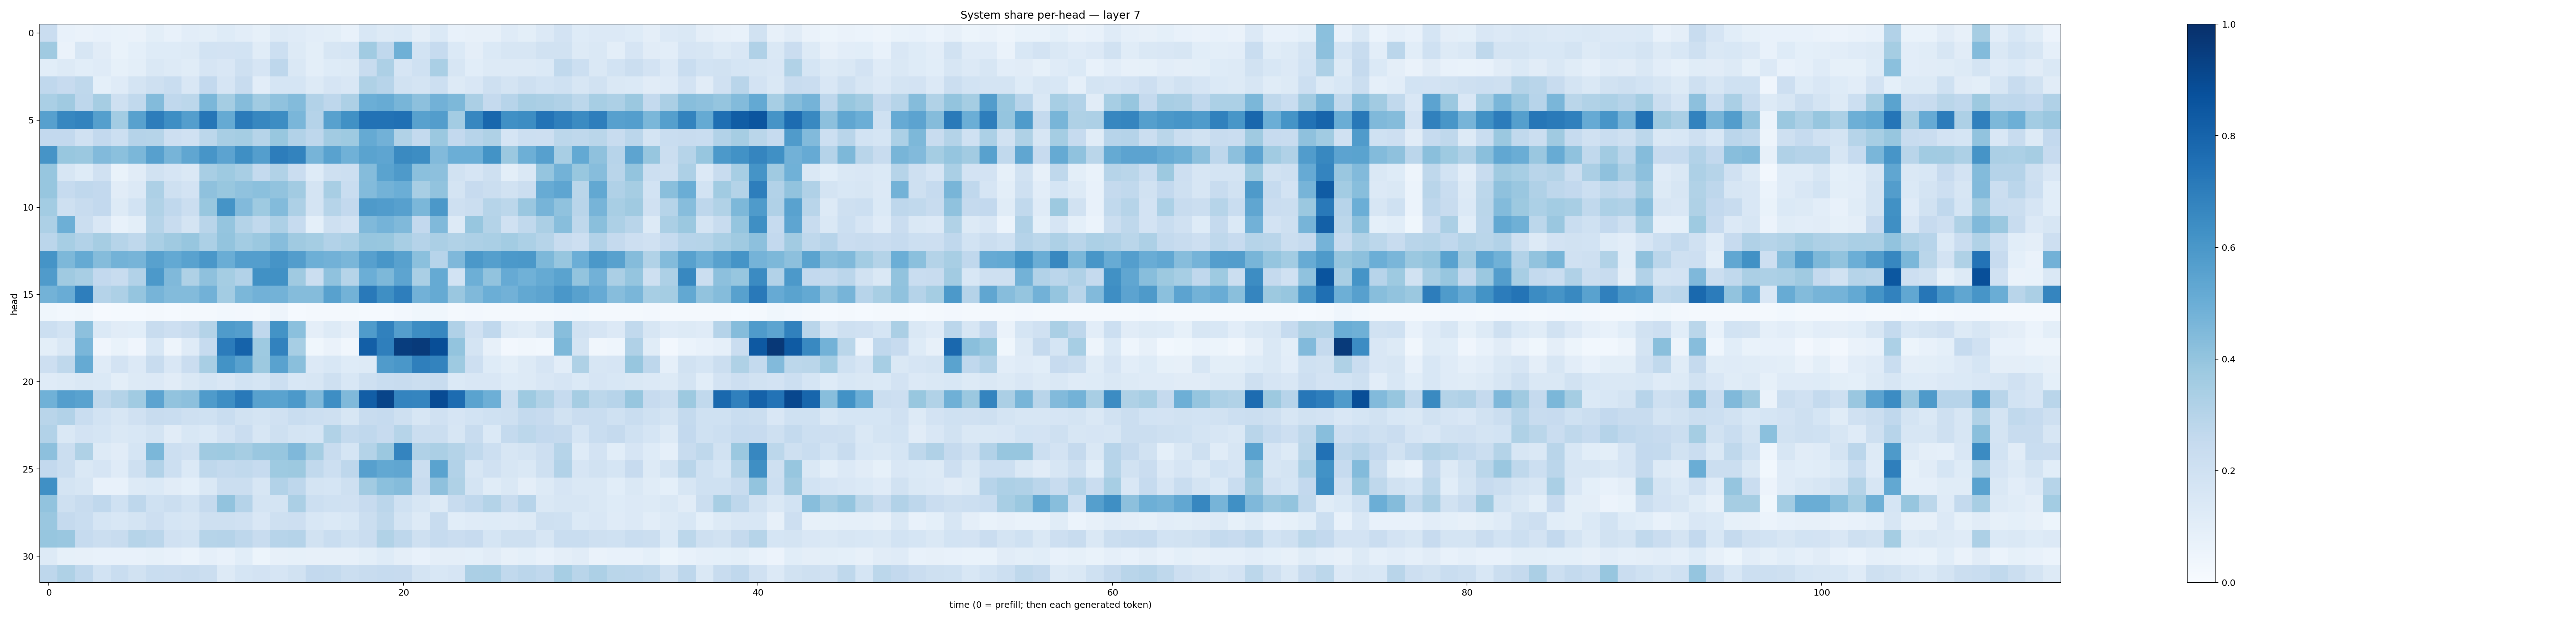

Source data for this figure (header and first rows):
0.23005877, 0.073897704, 0.06552864, 0.07499708, 0.06690405, 0.06612557, 0.09816828, 0.075402856, 0.10453419, 0.101141274, 0.12248418, 0.10435117, 0.08456372, 0.12731205, 0.118322276, 0.103979476, 0.09967184, 0.07237046, 0.15363097, 0.13180073, 0.13938054, 0.09691453, 0.1394552, 0.077293195
0.3698, 0.06618, 0.1597, 0.1123, 0.06837, 0.09202, 0.1235, 0.124, 0.1326, 0.1839, 0.1807, 0.187, 0.115, 0.2156, 0.1316, 0.0983, 0.1606, 0.1695, 0.3662, 0.2657, 0.4893, 0.1867, 0.2475, 0.1374
0.1089, 0.128, 0.1072, 0.1209, 0.08443, 0.09924, 0.1458, 0.1297, 0.1165, 0.1669, 0.1513, 0.2053, 0.165, 0.2765, 0.146, 0.1008, 0.1229, 0.129, 0.2358, 0.3262, 0.1651, 0.2006, 0.3395, 0.1578
0.2662, 0.2423, 0.2704, 0.09042, 0.1186, 0.176, 0.2039, 0.2325, 0.1521, 0.2597, 0.1675, 0.2349, 0.105, 0.1689, 0.1711, 0.1326, 0.1664, 0.152, 0.3242, 0.2951, 0.1901, 0.1788, 0.2161, 0.1303
0.3363, 0.3688, 0.2761, 0.3494, 0.207, 0.2629, 0.4378, 0.2688, 0.2776, 0.4583, 0.3535, 0.435, 0.3643, 0.4077, 0.4379, 0.3118, 0.2752, 0.3253, 0.4996, 0.5083, 0.4679, 0.4155, 0.4809, 0.4539
0.5622, 0.6651, 0.6786, 0.5629, 0.3568, 0.555, 0.7027, 0.6385, 0.5677, 0.729, 0.5187, 0.7097, 0.6678, 0.6421, 0.4633, 0.3017, 0.5585, 0.6278, 0.7443, 0.7423, 0.7531, 0.5567, 0.5705, 0.3587
0.2608, 0.2589, 0.1974, 0.2581, 0.2155, 0.3044, 0.3001, 0.2121, 0.1978, 0.2785, 0.3401, 0.3517, 0.2986, 0.3868, 0.3097, 0.2766, 0.3596, 0.3711, 0.5186, 0.4812, 0.3159, 0.2573, 0.3796, 0.258
0.6104, 0.3879, 0.3794, 0.4418, 0.4206, 0.4588, 0.5613, 0.4716, 0.5347, 0.609, 0.5441, 0.6352, 0.5667, 0.7002, 0.6763, 0.4712, 0.5511, 0.4862, 0.5479, 0.5364, 0.6557, 0.6415, 0.4442, 0.4987
0.3918, 0.1581, 0.1233, 0.1956, 0.06724, 0.1108, 0.1905, 0.1671, 0.1412, 0.3412, 0.3741, 0.3431, 0.2553, 0.315, 0.228, 0.1241, 0.2089, 0.2168, 0.4353, 0.5496, 0.5885, 0.4181, 0.4164, 0.1881
0.3923, 0.2482, 0.2672, 0.2593, 0.1104, 0.1364, 0.3249, 0.2049, 0.1801, 0.4118, 0.3893, 0.4085, 0.4193, 0.4031, 0.3604, 0.175, 0.3401, 0.2321, 0.4411, 0.4797, 0.4983, 0.3432, 0.4051, 0.1786
0.358, 0.2055, 0.2374, 0.259, 0.1269, 0.1839, 0.316, 0.2663, 0.2242, 0.3905, 0.6145, 0.4447, 0.3724, 0.439, 0.3247, 0.1776, 0.2991, 0.2596, 0.5897, 0.5756, 0.5623, 0.4575, 0.5949, 0.2096
0.3278, 0.4936, 0.2216, 0.1519, 0.0718, 0.09852, 0.2973, 0.2394, 0.1791, 0.2917, 0.3975, 0.305, 0.2623, 0.3268, 0.2467, 0.08989, 0.207, 0.1805, 0.4479, 0.4737, 0.4468, 0.2615, 0.4488, 0.1265
0.2849, 0.3445, 0.3107, 0.3483, 0.2993, 0.2706, 0.337, 0.368, 0.391, 0.3303, 0.4021, 0.3578, 0.3828, 0.4311, 0.371, 0.3538, 0.3124, 0.3305, 0.391, 0.3877, 0.3424, 0.302, 0.3355, 0.3153
0.6135, 0.4546, 0.5174, 0.4359, 0.48, 0.4719, 0.5575, 0.5202, 0.5539, 0.5977, 0.5035, 0.5676, 0.5699, 0.6116, 0.5739, 0.4927, 0.4829, 0.4624, 0.5622, 0.6031, 0.5584, 0.4199, 0.2943, 0.4517
0.5808, 0.3689, 0.3434, 0.2608, 0.2347, 0.3117, 0.5905, 0.4491, 0.3213, 0.4126, 0.3554, 0.3103, 0.6258, 0.6288, 0.3674, 0.2197, 0.4068, 0.2978, 0.4997, 0.4556, 0.5405, 0.337, 0.517, 0.1856
0.4779, 0.5053, 0.6965, 0.3043, 0.3256, 0.398, 0.4697, 0.4405, 0.4399, 0.4832, 0.3558, 0.4604, 0.4835, 0.4796, 0.4354, 0.4368, 0.558, 0.4776, 0.7156, 0.6329, 0.696, 0.4823, 0.5162, 0.3838
0.03844, 0.02907, 0.03279, 0.01141, 0.01241, 0.01229, 0.01843, 0.01504, 0.01717, 0.02028, 0.02925, 0.02355, 0.02109, 0.05026, 0.01493, 0.02128, 0.02134, 0.01702, 0.01557, 0.01203, 0.02402, 0.03601, 0.03816, 0.01569
0.2161, 0.1845, 0.4148, 0.1381, 0.1115, 0.1083, 0.2419, 0.214, 0.2357, 0.3066, 0.5838, 0.569, 0.2695, 0.6177, 0.4188, 0.09558, 0.1318, 0.09625, 0.585, 0.6866, 0.5675, 0.6434, 0.6641, 0.3183
0.1006, 0.1446, 0.4642, 0.03915, 0.0703, 0.03912, 0.1556, 0.04944, 0.1193, 0.2489, 0.7031, 0.8038, 0.3742, 0.6824, 0.3463, 0.03563, 0.06371, 0.03218, 0.8186, 0.6925, 0.9479, 0.9588, 0.8846, 0.3999
0.2113, 0.2723, 0.518, 0.1173, 0.1833, 0.1338, 0.2363, 0.1512, 0.2297, 0.3415, 0.6185, 0.5555, 0.3774, 0.554, 0.4223, 0.136, 0.1532, 0.1226, 0.1256, 0.5786, 0.601, 0.6945, 0.6776, 0.373
0.1197, 0.1253, 0.1407, 0.1379, 0.09822, 0.127, 0.1332, 0.1101, 0.1446, 0.169, 0.1495, 0.1858, 0.1693, 0.2168, 0.155, 0.1565, 0.2057, 0.1556, 0.2057, 0.2326, 0.2356, 0.2252, 0.2411, 0.1373
0.4859, 0.5694, 0.5525, 0.2703, 0.3055, 0.3657, 0.5437, 0.4051, 0.4162, 0.5855, 0.6403, 0.7183, 0.558, 0.5481, 0.5903, 0.4458, 0.6395, 0.4461, 0.8213, 0.9215, 0.6726, 0.6699, 0.8932, 0.7694
0.29, 0.3114, 0.2311, 0.1864, 0.1584, 0.1992, 0.2367, 0.2311, 0.2081, 0.2011, 0.2339, 0.1877, 0.1747, 0.1965, 0.2337, 0.2162, 0.2061, 0.1606, 0.2393, 0.2482, 0.2062, 0.1638, 0.1954, 0.1676
0.3089, 0.1456, 0.1821, 0.1698, 0.1459, 0.1534, 0.1779, 0.1119, 0.155, 0.1393, 0.1804, 0.2268, 0.1597, 0.2096, 0.1766, 0.1681, 0.3142, 0.2564, 0.2667, 0.245, 0.2983, 0.2227, 0.2199, 0.1587
0.4168, 0.2196, 0.3219, 0.1287, 0.1125, 0.1681, 0.4592, 0.2169, 0.1979, 0.3688, 0.3743, 0.3512, 0.3853, 0.394, 0.4501, 0.3544, 0.2356, 0.1717, 0.3059, 0.3826, 0.6745, 0.3192, 0.3359, 0.3056
0.2594, 0.225, 0.1449, 0.1662, 0.1197, 0.2063, 0.3101, 0.2156, 0.1397, 0.2717, 0.2573, 0.2643, 0.2492, 0.374, 0.3778, 0.2638, 0.2187, 0.2739, 0.5604, 0.5245, 0.5329, 0.2264, 0.5494, 0.3087
0.6307, 0.1727, 0.1599, 0.07081, 0.07035, 0.1262, 0.1375, 0.1123, 0.0904, 0.145, 0.2205, 0.2197, 0.1569, 0.3119, 0.2751, 0.1734, 0.1711, 0.2103, 0.3609, 0.4207, 0.4356, 0.2345, 0.4105, 0.3225
0.4043, 0.2108, 0.2401, 0.2681, 0.1995, 0.2739, 0.2026, 0.224, 0.1871, 0.2505, 0.4025, 0.3013, 0.1743, 0.1764, 0.334, 0.2159, 0.2022, 0.1968, 0.2427, 0.2816, 0.1998, 0.1633, 0.1267, 0.2357
0.384, 0.2522, 0.233, 0.1716, 0.1531, 0.1751, 0.2132, 0.17, 0.1563, 0.2092, 0.2041, 0.1965, 0.1503, 0.2096, 0.2129, 0.1561, 0.1389, 0.1548, 0.2206, 0.2709, 0.176, 0.1301, 0.24, 0.1078
0.3945, 0.3865, 0.2465, 0.2208, 0.2412, 0.2978, 0.2831, 0.1972, 0.1849, 0.2989, 0.303, 0.2772, 0.2369, 0.2934, 0.3018, 0.191, 0.2323, 0.2005, 0.2269, 0.3157, 0.2765, 0.2037, 0.2472, 0.2293
0.1274, 0.08262, 0.07866, 0.07126, 0.07057, 0.07123, 0.08311, 0.07184, 0.05974, 0.08969, 0.07549, 0.1059, 0.05215, 0.07949, 0.083, 0.08057, 0.08064, 0.08141, 0.1005, 0.1238, 0.09694, 0.07159, 0.09592, 0.09666
0.2736, 0.3235, 0.2659, 0.1848, 0.2327, 0.1894, 0.2306, 0.2282, 0.2403, 0.2226, 0.1263, 0.1691, 0.1807, 0.1658, 0.1952, 0.2617, 0.2576, 0.2193, 0.2358, 0.2474, 0.2437, 0.1726, 0.1537, 0.1675
